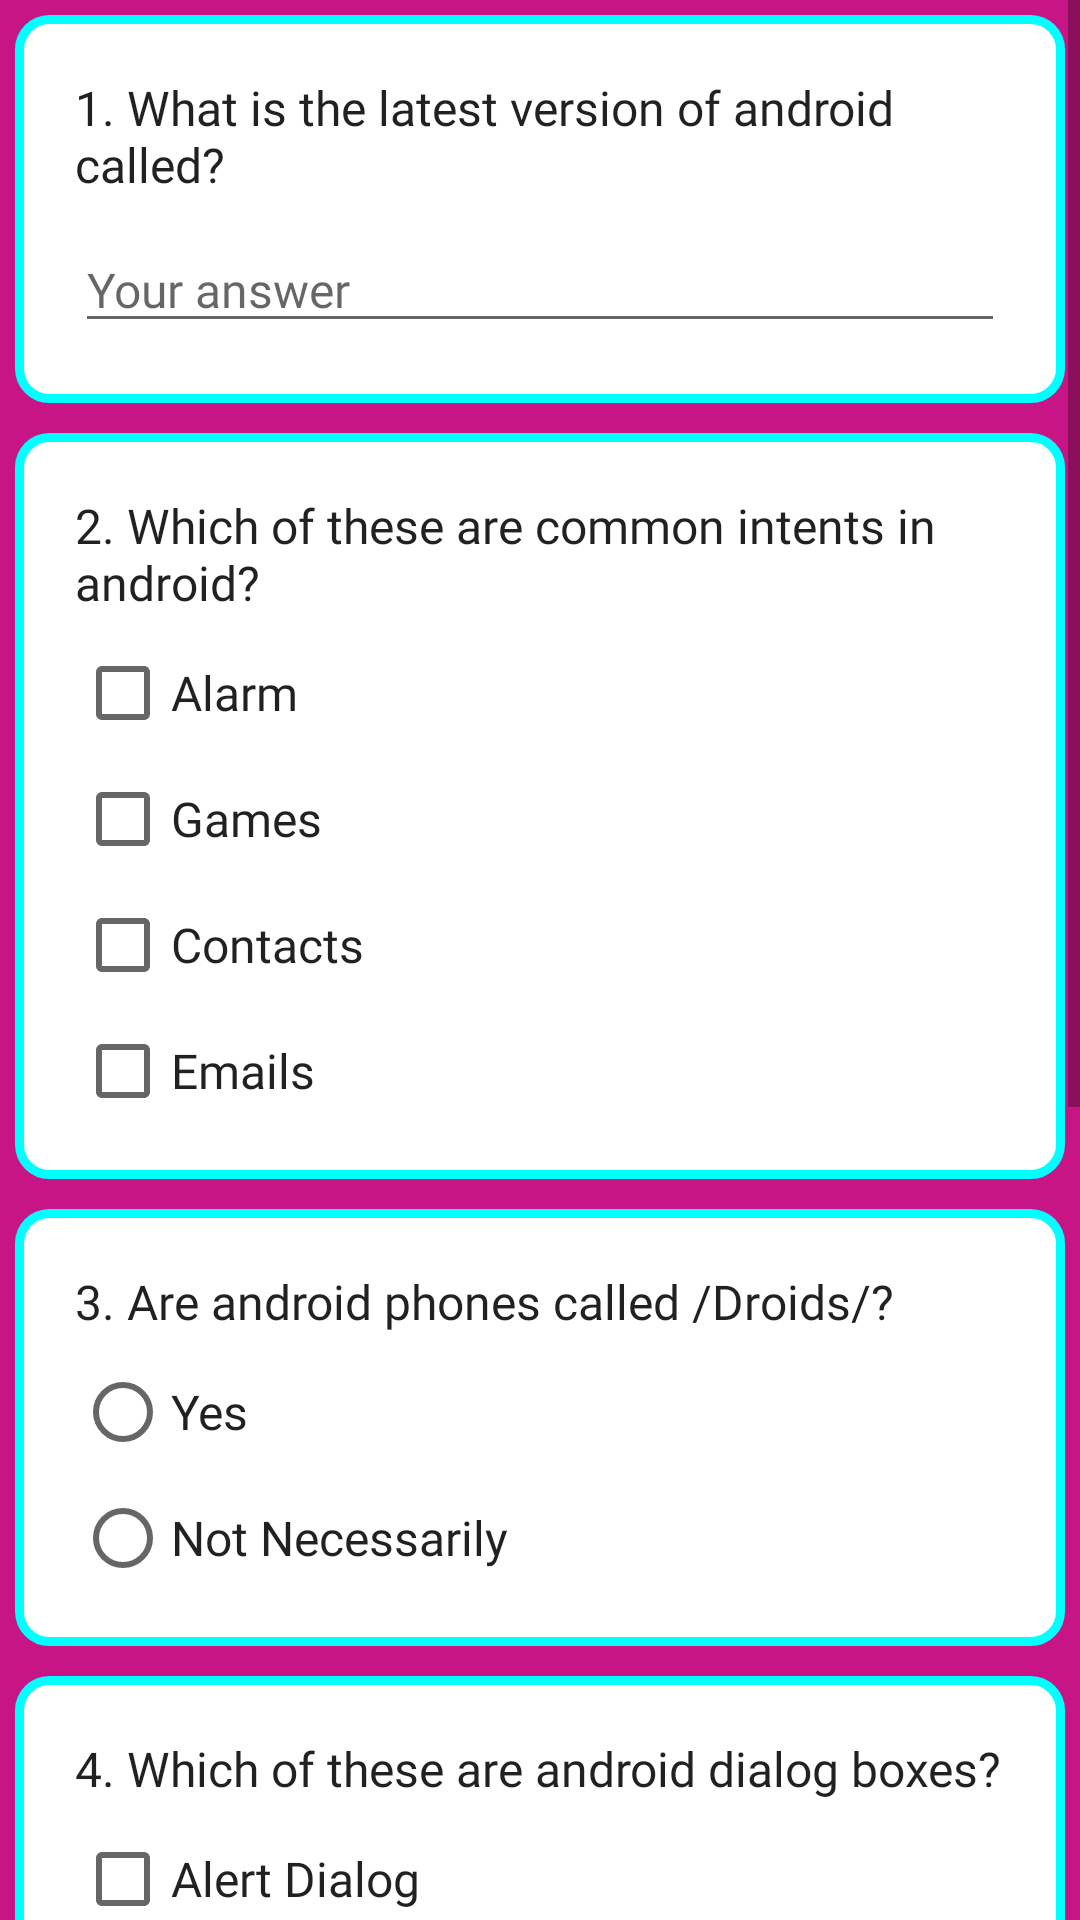

Produce the Android XML layout that renders to this screen, including the resource entries it uses.
<!-- AndroidManifest.xml: application theme AppTheme -->
<!-- res/layout/activity_main.xml -->
<?xml version="1.0" encoding="utf-8"?>
<ScrollView xmlns:android="http://schemas.android.com/apk/res/android"
    xmlns:tools="http://schemas.android.com/tools"
    android:layout_width="match_parent"
    android:layout_height="match_parent"
    android:layout_margin="16dp"
    android:background=" #C71585"
    tools:context=".MainActivity"
   >

    <LinearLayout
        android:layout_width="wrap_content"
        android:layout_height="wrap_content"
        android:orientation="vertical">
        
        <LinearLayout
            style="@style/TextStyle"
            android:background="@drawable/view_background"
            android:orientation="vertical">
        <TextView
            style="@style/TextStyle"
            android:text="@string/latest_android_version" />

        <EditText
            android:id="@+id/android_version_edit_text"
            style="@style/TextStyle"
            android:hint="@string/your_answer"
            android:inputType="text" />
        </LinearLayout>


    <LinearLayout
        style="@style/TextStyle"
        android:background="@drawable/view_background"
        android:orientation="vertical">
        <TextView
            style="@style/TextStyle"
            android:text="@string/common_android_intents" />

        <CheckBox
            android:id="@+id/alarm_intent"
            style="@style/TextStyle"
            android:text="@string/alarm" />

        <CheckBox
            android:id="@+id/games_intent"
            style="@style/TextStyle"
            android:text="@string/games" />

        <CheckBox
            android:id="@+id/contacts_intents"
            style="@style/TextStyle"
            android:text="@string/contacts" />

        <CheckBox
            android:id="@+id/emails_intent"
            style="@style/TextStyle"
            android:text="@string/emails" />
    </LinearLayout>

        
    <LinearLayout
        style="@style/TextStyle"
        android:background="@drawable/view_background"
        android:orientation="vertical">
        <TextView
            style="@style/TextStyle"
            android:text="@string/droids" />

        <RadioGroup
            android:layout_width="wrap_content"
            android:layout_height="wrap_content">

            <RadioButton
                android:id="@+id/yes"
                style="@style/TextStyle"
                android:text="@string/yes" />

            <RadioButton
                android:id="@+id/not_necessarily"
                style="@style/TextStyle"
                android:text="@string/no" />
        </RadioGroup>
    </LinearLayout>
        
    <LinearLayout
        style="@style/TextStyle"
        android:background="@drawable/view_background"
        android:orientation="vertical">
        <TextView
            style="@style/TextStyle"
            android:text="@string/android_dialog_boxes" />

        <CheckBox
            android:id="@+id/alert_dialog"
            style="@style/TextStyle"
            android:text="@string/alert_dialog" />

        <CheckBox
            android:id="@+id/progress_dialog"
            style="@style/TextStyle"
            android:text="@string/progress_dialog" />

        <CheckBox
            android:id="@+id/time_picker_dialog"
            style="@style/TextStyle"
            android:text="@string/time_picker_dialog" />

        <CheckBox
            android:id="@+id/prompt_dialog"
            style="@style/TextStyle"
            android:text="@string/prompt_dialog" />
    </LinearLayout>

    <LinearLayout
        style="@style/TextStyle"
        android:background="@drawable/view_background"
        android:orientation="vertical">
        <TextView
            style="@style/TextStyle"
            android:text="@string/data_storage_android" />

        <RadioGroup
            android:layout_width="wrap_content"
            android:layout_height="wrap_content">

            <RadioButton
                android:id="@+id/sqlite_storage"
                style="@style/TextStyle"
                android:text="@string/sqlite_storage" />

            <RadioButton
                android:id="@+id/shared_preference"
                style="@style/TextStyle"
                android:text="@string/shared_preference"
                />

            <RadioButton
                android:id="@+id/local_cache"
                style="@style/TextStyle"
                android:text="@string/local_cache" />

            <RadioButton
                android:id="@+id/sql_database"
                style="@style/TextStyle"
                android:text="@string/sql_database" />

        </RadioGroup>
    </LinearLayout>
        <Button
            style="@style/TextStyle"
            android:text="@string/submit"
            android:onClick="submit"/>
    </LinearLayout>


</ScrollView>
<!-- resources referenced by this layout -->
<resources>
  <!-- drawable view_background (drawable-v24) -->
  <?xml version="1.0" encoding="utf-8"?>
  <shape xmlns:android="http://schemas.android.com/apk/res/android" >
  
      
      <solid android:color="#FFFFFF" />
  
      
      <stroke
          android:width="3dp"
          android:color=" #00FFFF" />
  
      
      <padding
          android:bottom="15dp"
          android:left="15dp"
          android:right="15dp"
          android:top="15dp" />
  
      
      <corners android:radius="10dp" />
  
  </shape>
  <string name="alarm">Alarm</string>
  <string name="alert_dialog">Alert Dialog</string>
  <string name="android_dialog_boxes">4. Which of these are android dialog boxes?</string>
  <string name="common_android_intents">2. Which of these are common intents in android?</string>
  <string name="contacts">Contacts</string>
  <string name="data_storage_android">5. Which of these is not a form of data storage in android?</string>
  <string name="droids">3. Are android phones called "/Droids/"?</string>
  <string name="emails">Emails</string>
  <string name="games">Games</string>
  <string name="latest_android_version">1. What is the latest version of android called?</string>
  <string name="local_cache">Local Cache</string>
  <string name="no">Not Necessarily</string>
  <string name="progress_dialog">Progress Dialog</string>
  <string name="prompt_dialog">Prompt Dialog</string>
  <string name="shared_preference">Shared Preference</string>
  <string name="sql_database">SQL Database</string>
  <string name="sqlite_storage">SQLite Storage</string>
  <string name="submit">Submit</string>
  <string name="time_picker_dialog">Time Picker Dialog</string>
  <string name="yes">Yes</string>
  <string name="your_answer">Your answer</string>
  <style name="TextStyle" parent="TextAppearance.AppCompat">
          <item name="android:layout_height">wrap_content</item>
          <item name="android:layout_width">match_parent</item>
          <item name="android:textSize">16sp</item>
          <item name="android:layout_margin">5sp</item>
  <item name="android:fontFamily">@font/dancing_script</item>
  
      </style>
  <style name="AppTheme" parent="Base.Theme.AppCompat.Light.DarkActionBar">
          
          <item name="colorPrimary">#512DA8</item>
          <item name="colorPrimaryDark">#673AB7</item>
          <item name="colorAccent">#E040FB</item>
      </style>
</resources>
